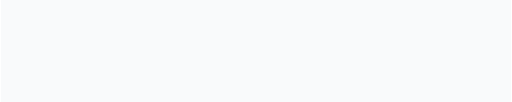
t = 0.00 s
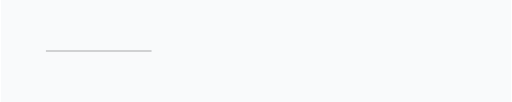
t = 0.50 s
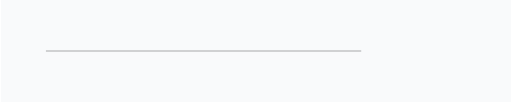
t = 1.50 s
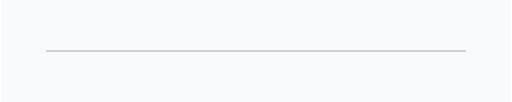
t = 2.00 s
t = 2.50 s: frame unchanged from t = 1.50 s, image omitted
t = 3.50 s: frame unchanged from t = 0.50 s, image omitted

The animated SVG that drew these frames (rendered in a browser with its animation timeline set to each time). Animation: 1 SMIL element (animate=1); one cycle of 4.00 s, repeats indefinitely.

<svg xmlns="http://www.w3.org/2000/svg" width="900" height="180" viewBox="0 0 900 180">
  <title>Stroke hairline: animated</title>
  <style>
    .stroke { stroke: #1f2328; stroke-width: 1.5; stroke-linecap: round; stroke-linejoin: round; stroke-opacity: 0.45; fill: none; }
  </style>
  <rect width="900" height="180" fill="#f9fafb"/>
  <path class="stroke" d="M80 90 L820 90" pathLength="100" stroke-dasharray="100 100" stroke-dashoffset="100">
    <animate attributeName="stroke-dashoffset" values="100;0;100" dur="4s" repeatCount="indefinite"/>
  </path>
</svg>
